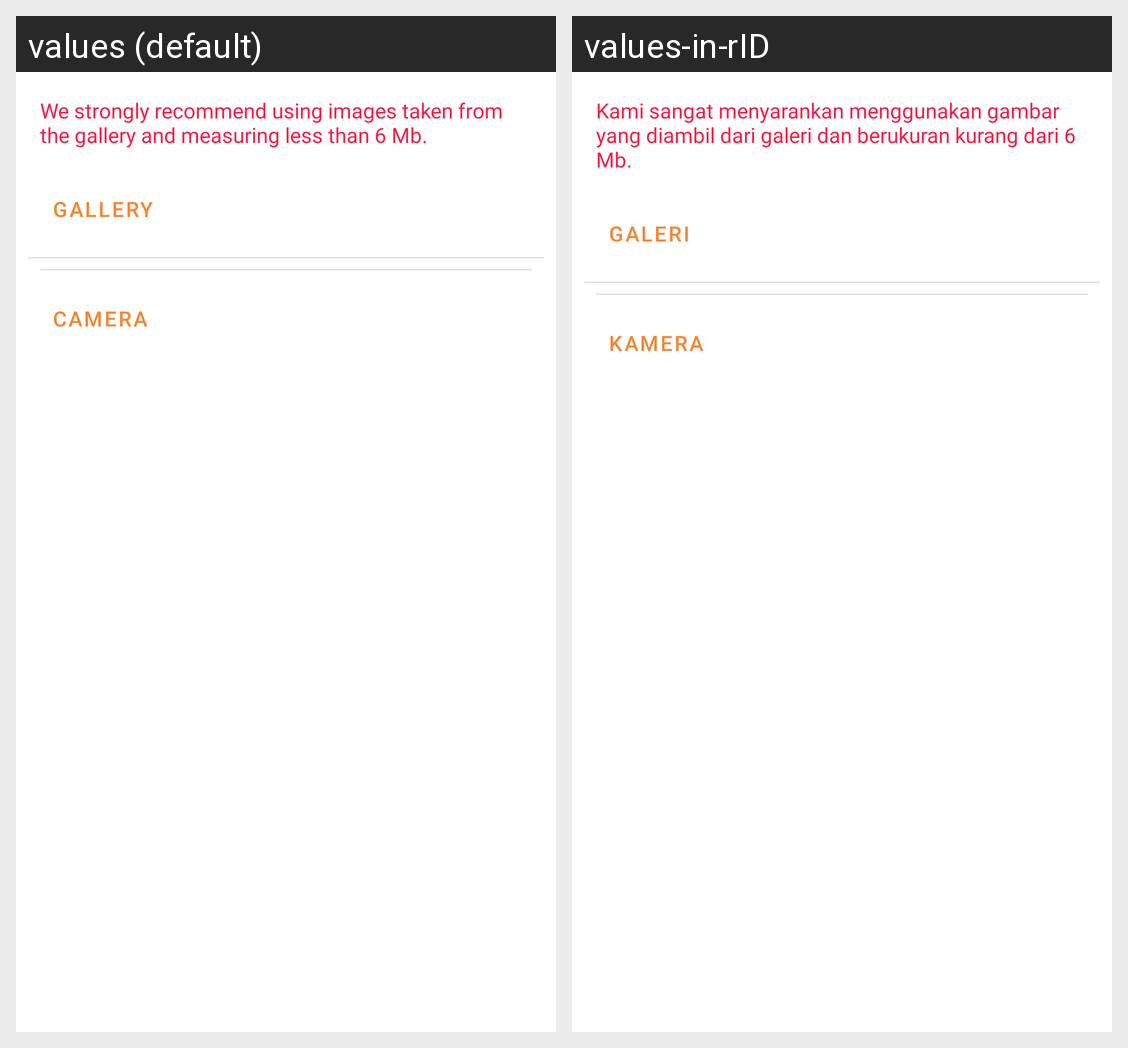

Locale-by-locale string values for the Android screen shown in this grid:
Android screen res/layout/bottom_sheet_option_image.xml rendered under 2 locales, left to right: values (default), values-in-rID. Device: Nexus 5 (rendered at 1080×1920; each locale shown at half size, 540×960, under a caption strip naming it); theme Theme.KosKosan.
Strings drawn on this screen, with the default value and each locale's value (text and hints the layout hard-codes, and strings that could not be matched under every locale, appear in the picture but are not listed):

image_requirement_size_description
  values: We strongly recommend using images taken from the gallery and measuring less than 6 Mb.
  values-in-rID: Kami sangat menyarankan menggunakan gambar yang diambil dari galeri dan berukuran kurang dari 6 Mb.

gallery
  values: Gallery
  values-in-rID: Galeri

camera
  values: Camera
  values-in-rID: Kamera
